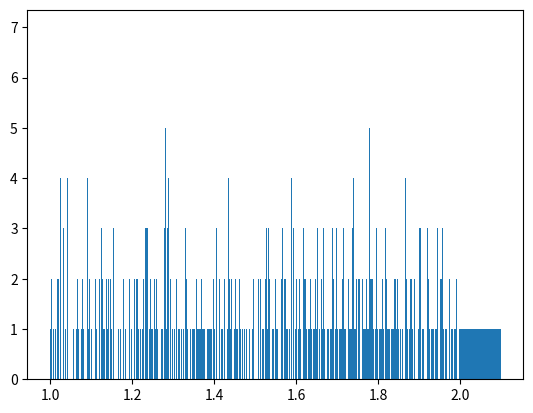

The matplotlib source for this figure: (Note: this script raises an exception after producing the figure.)
import matplotlib.pyplot as plt
from matplotlib import ticker as tick
from math import log, exp, trunc, ceil, floor, factorial, sqrt
from scipy.stats import chisquare, norm, expon, anderson, normaltest
from scipy.special import comb
import numpy as np
import time

class GLC():
    m = 2**32
    a = 22695477
    c = 1
    x = 0
    seed = 0
    def lcg(self):
        """Linear congruential generator. X is the seed (X0)."""
        self.x = (self.a * self.x + self.c) % self.m 
        return (self.x / self.m)

    def get_seed(self):
        while True:
            string = str(int(time.time()*1000000))
            string = string[-8:]
            if string[0] != "0":
                break
        self.seed = int(string)

class Funciones():

    gen = GLC()

    def uniforme(self, a,b):
        r = self.gen.lcg()
        x = a + (b-a)*r
        return x

    def gamma(self, k, a):
        tr = 1.0
        for i in range(k):
            r = self.gen.lcg()
            tr = tr * r
        x = -log(tr) / a
        return x
        
    def exponencial(self, a):
        ex = 1/a
        r = self.gen.lcg()
        x = -ex * log(r)
        return x

    def normal(self, mu, std, K):
        suma = 0
        for i in range(K):
            r = self.gen.lcg()
            suma = suma + r
        x = std * (suma - K/2) / sqrt(K/12) + mu
        return x

    def binomial(self, N, p):
        x = 0
        for i in range(N):
            r = self.gen.lcg()
            if ((r-p) <= 0):
                x = x + 1
        return x

    def pascal(self,k,q):
        tr = 1.0
        qr = log(q)
        for i in range(k):
            r = self.gen.lcg()
            tr = tr * r
        x = log(tr)/qr
        return x

    def hipergeometrica(self, N, p, m):
        x = 0.0
        
        for i in range(m):
            r = self.gen.lcg()
            if (r-p)<= 0:
                s = 1.0
                x += 1.0
            else:
                s = 0.0
            p = (N * p - s) / (N - 1.0)
            N -= 1.0

        return x

    def poisson(self, l):
        x = 0.0
        b = exp(-l)
        t = 1.0
        while True:
            r = self.gen.lcg()
            t = t * r
            if (t - b)<= 0:
                break
            else:
                x += 1.0
        return x

    def empirica(self, n,casillas):
        r = self.gen.lcg()
        for i in range(1,len(casillas)):
            if casillas[i-1] < r <= casillas[i]:
                return n[i-1][0]


class Pruebas():
    def test(self,distri,random_x, casillas, **params):
        #obs = self.calcular_observadas(random_x, casillas)
        plt.clf()
        
        if distri == "Normal":
            p_valor = normaltest(random_x)[1]
            print("Distribución " + distri +": P-valor = " + str(p_valor))
        elif distri == "Exponencial":
            self.test_expon(exponenciales=random_x)
        elif distri == "Empirica":
            #El parámetro casillas es la lista Muestra, no la lista Casillas"
            #Casillas[0] son las clases
            #Casillas[1] son las probabilidades
            clases = [x[0] for x in casillas]
            clases.append(clases[-1]+0.1)
            probabilidades = [x[1] for x in casillas]

            obs = list(plt.hist(random_x, clases)[0])
            esp = self.calcular_frecs(distri,random_x,probabilidades)

            p_valor = chisquare(obs, esp)[1]
            print("Distribución " + distri +": P-valor = " + str(p_valor))

        else:
            cas = [c for c in casillas]
            cas.append(cas[-1]+0.1)
            obs = list(plt.hist(random_x, cas)[0])

            if distri == "Uniforme":
                esp = self.calcular_frecs(distri,random_x,casillas)
            elif distri == "Binomial":
                esp = self.calcular_frecs(distri,random_x,casillas, p=params["p"], N=params["N"])
            elif distri == "Poisson":
                esp = self.calcular_frecs(distri,random_x,casillas, lamb=params["lamb"])

            p_valor = chisquare(obs, esp)[1]
            print("Distribución " + distri +": P-valor = " + str(p_valor))

    def calcular_observadas(self, random_x, casillas):
        #Por ahora no se usa
        observadas = [0 for x in range(len(casillas)-1)]            
        for num in random_x:
            for i in range(len(casillas)):
                if casillas[i] <= num < casillas[i+1]:
                    observadas[i] += 1
                    break
        return observadas

    def calcular_frecs(self,distri, random_x, casillas, **params):

        if distri == "Uniforme":
            acum = (casillas[1]-casillas[0])/(casillas[-1] - casillas[0]) * len(random_x)
            frec_esp = [acum for x in casillas]
        elif distri == "Exponencial":
            prob_a_rangos = self.calcular_probabilidades(distri,random_x, casillas, lamb = params["lamb"])
            frec_esp = [len(random_x) * x for x in prob_a_rangos]
        elif distri == "Binomial":
            p = params["p"]
            q = 1 - p
            N = params["N"]
            frec_esp = [len(random_x) * comb(N,x) * (p**x) * (q**(N-x)) for x in casillas]
        elif distri == "Poisson":
            lamb = params["lamb"]
            frec_esp = [len(random_x) * exp(-lamb)*(lamb**x)/factorial(x) for x in casillas]
        elif distri == "Empirica":
            frec_esp = [len(random_x) * x for x in casillas]
        return frec_esp

    def calcular_probabilidades(self,distri,random_x, casillas, **params):
        prob_a_rangos = []
        if distri == "Normal":
            mu = params["media"]
            desv = params["desv"]
            for i in range(len(casillas)-1):
                r = abs(norm.cdf(casillas[i+1],mu,desv) - norm.cdf(casillas[i],mu,desv))
                prob_a_rangos.append(r)
        elif distri == "Exponencial":
            lamb = params["lamb"]
            for i in range(len(casillas)-1):
                prob_a_rangos.append(-exp(-lamb*casillas[i+1])+exp(-lamb*casillas[i]))
        return prob_a_rangos


    def test_expon(self, exponenciales):
        statistic, critical, significance = anderson(exponenciales, "expon")
        print("Statistic:" + str(statistic))
        print("Critical:" + str(critical[2]))
        if (statistic > critical[2]):
            print("No pasa test Anderson-Darling (5% nivel de significación)")
        else:
            print("Pasa test Anderson-Darling (5% nivel de significación)")



def mod_eje_y(lista):
    return np.zeros_like(lista) + 1. / len(lista)


class Distribuciones():

    funciones = Funciones()

    def genera_uniforme(self, a,b,n):
        self.funciones.gen.get_seed()

        uniformes = []
        for i in range(n):
            uniformes.append(self.funciones.uniforme(a,b))

        return uniformes

    def genera_gamma(self, k, alpha, n):
        self.funciones.gen.get_seed()

        gammas = []
        for i in range(n):
            gammas.append(self.funciones.gamma(k, alpha))

        return gammas

    def genera_exponencial(self, lamb, n):
        self.funciones.gen.get_seed()
        
        exponenciales = []
        for i in range(n):
            exponenciales.append(self.funciones.exponencial(lamb))

        return exponenciales
        
    def genera_normal(self,media,desv,K,n):
        self.funciones.gen.get_seed()
        
        normales = []
        for i in range(n):
            normales.append(self.funciones.normal(media, desv, K))

        return normales
        

    def genera_binomial(self,N,p,n):
        self.funciones.gen.get_seed()
        
        binomiales = []
        for i in range(n):
            binomiales.append(self.funciones.binomial(N,p))

        return binomiales

    def genera_hipergeometricas(self, N, p, m, n):
        self.funciones.gen.get_seed()

        hipergeometricas = []
        for i in range(n):
            x = self.funciones.hipergeometrica(N,p,m)
            hipergeometricas.append(x)

        return hipergeometricas

    def genera_poisson(self, lamb, n):
        self.funciones.gen.get_seed()
        
        poissons = []
        for i in range(n):
            poissons.append(self.funciones.poisson(lamb))

        return poissons

    def genera_empirica(self, n):
        self.funciones.gen.get_seed()
        
        #muestras = self.pedir_muestra()
        muestras = [(0,0.15),(1,0.2),(2,0.1),(3,0.05),(4,0.1),(5,0.15),(6,0.25)]
        casillas = self.crear_casillas_empirica(muestras)

        empiricas = []

        for l in range(n):
            empiricas.append(self.funciones.empirica(muestras,casillas))

        return empiricas, muestras

    def genera_pascal(self, k, p, n):
        self.funciones.gen.get_seed()
        q = 1 - p

        pascales = []
        for i in range(n):
            pascales.append(self.funciones.pascal(k,q))
        
        return pascales

    def grafica_distribucion(self, distribucion, random_x, **params):
        
        plt.clf()

        discretas = ["Pascal", "Binomial", "Hipergeometrica", "Poisson", "Empirica"]
        discrete = False

        if distribucion in discretas:
            discrete = True 

        if distribucion == "Geometrica":
            bins = np.arange(0, 750, 10) - 0.5
            # pyplot.xticks(np.arange(0, 750, 50))
        else:
           bins = np.arange(0,max(random_x) + 1.5) - 0.5

        if discrete:
            plt.hist(random_x, bins, weights=mod_eje_y(random_x), rwidth = 0.1)
            plt.xticks(bins + 0.5)
        else:
            plt.hist(random_x, bins=1000, weights=mod_eje_y(random_x))
            plt.xticks(bins + 0.5)
           

        plt.show()


    def crear_casillas_normal(self, lista, mu, sigma):
        a = min(lista)
        b = mu - 4 * sigma
        c = (b - a)/10
        casillas = list(np.arange(a,b,c))

        a = casillas.pop(-1)
        b = mu + 4 * sigma
        c = (b - a)/100
        casillas = casillas + list(np.arange(a,b,c))

        a = casillas.pop(-1)
        b = max(lista)   
        c = (b - a)/10
        casillas = casillas + list(np.arange(a,b,c))

        return list(casillas)

    def crear_casillas(self, lista):
        a = int(floor(min(lista)))
        b = int(ceil(max(lista)))
        c = (b - a)/10000 
        casillas = np.arange(a,b,c)
        return list(casillas)
    
    def crear_casillas_empirica(self,n):
        casillas=[]
        casillas.append(-0.1)
        pos = 0
        for i in n:
            pos +=  i[1]
            casillas.append(pos)
        return casillas

    def pedir_muestra(self):
        n = []
        print("Ingrese por linea valor - probabilidad, fin para terminar")
        while True:
            valor = input().replace(" ","")
            if valor == "fin":
                break
            else:
                pos = valor.find("-")
                n.append((float(valor[:pos]),float(valor[pos+1:])))
        return n  


if __name__ == "__main__":

    distribuciones = Distribuciones()
    pruebas = Pruebas()

    # UNIFORME ##
    uniformes = distribuciones.genera_uniforme(a=1,b=2,n=10000)
    casillas_uniformes = distribuciones.crear_casillas(uniformes)
    distribuciones.grafica_distribucion(distribucion="Uniforme", random_x=uniformes, a=1, b=2)
    pruebas.test("Uniforme",uniformes,casillas_uniformes)
    
    ## EXPONENCIAL ##
    exponenciales = distribuciones.genera_exponencial(lamb=1.3,n=10000)
    casillas_exponenciales = distribuciones.crear_casillas(exponenciales)
    distribuciones.grafica_distribucion(distribucion="Exponencial", random_x=exponenciales, lamb=1.3)
    pruebas.test("Exponencial", exponenciales, casillas_exponenciales,lamb=1.3)

    # ## GAMMA ##
    gammas = distribuciones.genera_gamma(k=5,alpha=0.5,n=10000)
    casillas_gamma = distribuciones.crear_casillas(gammas)
    distribuciones.grafica_distribucion(distribucion="Gamma", random_x=gammas, k=5, alpha=0.5)

    ## NORMAL ##
    normales = distribuciones.genera_normal(media=2, desv=0.75, K=102, n=10000)
    casillas_normales = distribuciones.crear_casillas_normal(normales, mu=2, sigma=0.75)
    distribuciones.grafica_distribucion(distribucion="Normal", random_x=normales, media=2, desv=0.75)
    pruebas.test("Normal",normales, casillas_normales,media=2, desv=0.75)

    # ## PASCAL ##
    pascales = distribuciones.genera_pascal(k=2,p=0.2, n=10000)
    casillas_pascales = distribuciones.crear_casillas(pascales)
    distribuciones.grafica_distribucion("Pascal", pascales)
    
    # BINOMIAL ##
    binomiales = distribuciones.genera_binomial(N=30, p=0.45, n=10000)
    casillas_binomiales = [0,1,2]
    distribuciones.grafica_distribucion("Binomial", random_x=binomiales)
    pruebas.test("Binomial",binomiales, casillas_binomiales, p = 0.45, N=30)

    # ## HIPERGEOMETRICA ##
    hipergeometricas = distribuciones.genera_hipergeometricas(N=130, p=0.2, m=30, n=10000)
    distribuciones.grafica_distribucion("Hipergeometrica", hipergeometricas)

    # POISSON ##
    poissons = distribuciones.genera_poisson(lamb=5, n=10000)
    casillas_poisson = range(int(max(poissons))+2)
    distribuciones.grafica_distribucion("Poisson", poissons, lamb=5)
    pruebas.test("Poisson", poissons, casillas_poisson, lamb=5)

    ## EMPIRICA ##
    empiricas, muestras = distribuciones.genera_empirica(n=10000)
    distribuciones.grafica_distribucion("Empirica", empiricas)
    pruebas.test("Empirica", empiricas, muestras)